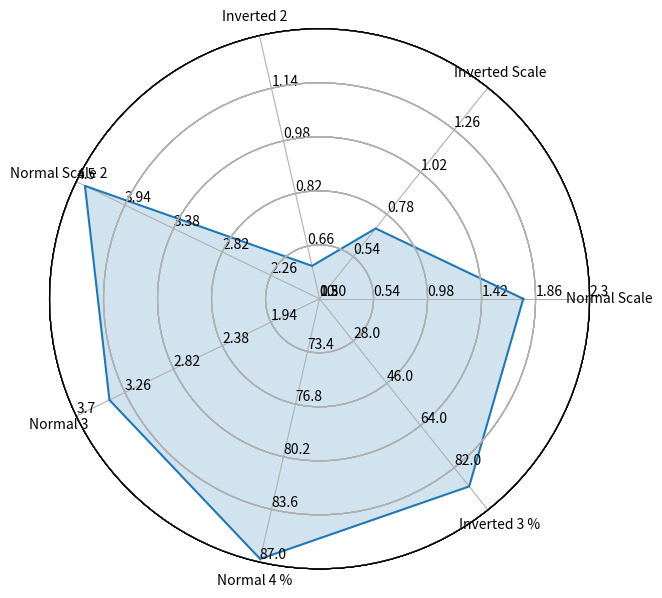

The matplotlib source for this figure:
import numpy as np
import matplotlib.pyplot as plt
import seaborn as sns # improves plot aesthetics

def _invert(x, limits):
    """inverts a value x on a scale from
    limits[0] to limits[1]"""
    return limits[1] - (x - limits[0])

def _scale_data(data, ranges):
    """scales data[1:] to ranges[0],
    inverts if the scale is reversed"""
    for d, (y1, y2) in zip(data[1:], ranges[1:]):
        assert (y1 <= d <= y2) or (y2 <= d <= y1)
    x1, x2 = ranges[0]
    d = data[0]
    if x1 > x2:
        d = _invert(d, (x1, x2))
        x1, x2 = x2, x1
    sdata = [d]
    for d, (y1, y2) in zip(data[1:], ranges[1:]):
        if y1 > y2:
            d = _invert(d, (y1, y2))
            y1, y2 = y2, y1
        sdata.append((d-y1) / (y2-y1) 
                     * (x2 - x1) + x1)
    return sdata

class ComplexRadar():
    def __init__(self, fig, variables, ranges,
                 n_ordinate_levels=6):
        angles = np.arange(0, 360, 360./len(variables))
        
        axes = [fig.add_axes([0.1,0.1,0.9,0.9],polar=True,
                label = "axes{}".format(i)) 
                for i in range(len(variables))]
        l, text = axes[0].set_thetagrids(angles, 
                                         labels=variables)
        [txt.set_rotation(angle-90) for txt, angle 
             in zip(text, angles)]
        for ax in axes[1:]:
            ax.patch.set_visible(False)
            ax.grid("off")
            ax.xaxis.set_visible(False)
        for i, ax in enumerate(axes):
            grid = np.linspace(*ranges[i], 
                               num=n_ordinate_levels)
            gridlabel = ["{}".format(round(x,2)) 
                         for x in grid]
            if ranges[i][0] > ranges[i][1]:
                grid = grid[::-1] # hack to invert grid
                          # gridlabels aren't reversed
            gridlabel[0] = "" # clean up origin
            ax.set_rgrids(grid, labels=gridlabel,
                         angle=angles[i])
            #ax.spines["polar"].set_visible(False)
            ax.set_ylim(*ranges[i])
        # variables for plotting
        self.angle = np.deg2rad(np.r_[angles, angles[0]])
        self.ranges = ranges
        self.ax = axes[0]
    def plot(self, data, *args, **kw):
        sdata = _scale_data(data, self.ranges)
        self.ax.plot(self.angle, np.r_[sdata, sdata[0]], *args, **kw)
    def fill(self, data, *args, **kw):
        sdata = _scale_data(data, self.ranges)
        self.ax.fill(self.angle, np.r_[sdata, sdata[0]], *args, **kw)


if __name__ == "__main__":
    # example data
    variables = ("Normal Scale", "Inverted Scale", "Inverted 2", 
                "Normal Scale 2", "Normal 3", "Normal 4 %", "Inverted 3 %")
    data = (1.76, 1.1, 1.2, 
            4.4, 3.4, 86.8, 20)
    ranges = [(0.1, 2.3), (1.5, 0.3), (1.3, 0.5),
            (1.7, 4.5), (1.5, 3.7), (70, 87), (100, 10)]
            
    # plotting
    fig1 = plt.figure(figsize=(6, 6))
    radar = ComplexRadar(fig1, variables, ranges)
    radar.plot(data)
    radar.fill(data, alpha=0.2)
    plt.show()